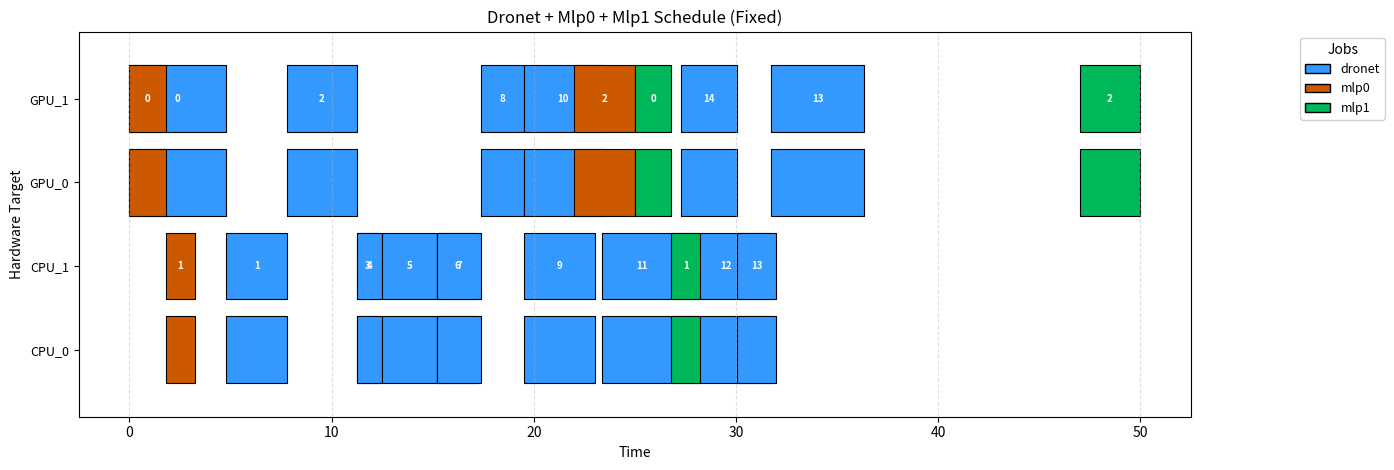

Write the Python code that produced this figure. (Note: this script raises an exception after producing the figure.)
import json
import os
import matplotlib.pyplot as plt
import matplotlib.patches as mpatches
import numpy as np
from collections import OrderedDict


def plot_schedule_from_json(
    schedule_data: dict, save_path: str = "schedule.png", plot_title: str = "Schedule"
):
    """
    Plot a schedule from a resolved JSON schedule (as produced by the periodic scheduler).

    The JSON format expected:
    {
        "dispatches": {
            "<dispatch_name>": {
                "hardware_target": "GPU_0+GPU_1",   # or "CPU_0+CPU_1", etc.
                "start_time": 0.0,
                "duration": 4.8,
                "job_name": "dronet",
                "id": 0
            }, ...
        },
        "metadata": {
            "machine_combinations": [["CPU_0"], ["CPU_1"], ["CPU_0","CPU_1"], ...]
        }
    }
    """

    dispatches = schedule_data.get("dispatches", {})
    metadata = schedule_data.get("metadata", {})

    # ------------------------------------------------------------------ #
    # 1. Build individual core rows from metadata machines dict           #
    #    e.g. {"CPU": 2, "GPU": 2} -> ["CPU_0","CPU_1","GPU_0","GPU_1"]  #
    # ------------------------------------------------------------------ #
    machines_meta = metadata.get("machines", {})

    # Build ordered core list from metadata
    all_cores = []
    for machine_type, count in machines_meta.items():
        for i in range(count):
            all_cores.append(f"{machine_type}_{i}")

    # Fallback: infer cores from hardware_targets in dispatches
    if not all_cores:
        core_set = set()
        for d in dispatches.values():
            for core in d["hardware_target"].split("+"):
                core_set.add(core)
        # Sort: group by type, then index
        all_cores = sorted(
            core_set, key=lambda c: (c.rsplit("_", 1)[0], int(c.rsplit("_", 1)[1]))
        )

    row_index = {core: i for i, core in enumerate(all_cores)}
    num_rows = len(all_cores)

    # ------------------------------------------------------------------ #
    # 2. Assign a color per job                                           #
    # ------------------------------------------------------------------ #
    job_names = sorted({d["job_name"] for d in dispatches.values()})
    highly_distinct_colors = [
        (0.2, 0.6, 1.0),  # Sky Blue
        (0.8, 0.35, 0.0),  # Orange-Brown
        (0.0, 0.72, 0.35),  # Green
        (0.9, 0.1, 0.1),  # Red
        (0.6, 0.0, 0.85),  # Purple
        (0.95, 0.75, 0.0),  # Yellow
        (0.0, 0.65, 0.85),  # Cyan
        (0.85, 0.45, 0.65),  # Pink
        (0.45, 0.28, 0.08),  # Brown
        (0.4, 0.4, 0.4),  # Gray
    ]
    job_color = {}
    for i, jn in enumerate(job_names):
        job_color[jn] = highly_distinct_colors[i % len(highly_distinct_colors)]

    # ------------------------------------------------------------------ #
    # 3. Draw                                                             #
    # ------------------------------------------------------------------ #
    fig, ax = plt.subplots(figsize=(14, max(4, num_rows * 1.2)))

    for dispatch_name, d in dispatches.items():
        hw = d["hardware_target"]
        start = d["start_time"]
        dur = d["duration"]
        job = d["job_name"]
        op_id = d.get("id", "")
        color = job_color[job]

        # Draw on every core in the hardware target
        cores = hw.split("+")
        valid_cores = [c for c in cores if c in row_index]
        if not valid_cores:
            print(
                f"Warning: no known cores in hardware_target '{hw}', skipping '{dispatch_name}'"
            )
            continue

        is_multi = len(valid_cores) > 1

        for core in valid_cores:
            row = row_index[core]
            ax.broken_barh(
                [(start, dur)],
                (row - 0.4, 0.8),
                facecolors=color,
                edgecolor="black",
                linewidth=0.8,
            )

        # Draw label once, centred on the middle core
        mid_row = row_index[valid_cores[len(valid_cores) // 2]]
        if dur > 0:
            text_x = start + dur / 2
            brightness = 0.299 * color[0] + 0.587 * color[1] + 0.114 * color[2]
            text_color = "white" if brightness < 0.55 else "black"
            label = str(op_id)
            ax.text(
                text_x,
                mid_row,
                label,
                ha="center",
                va="center",
                fontsize=7,
                fontweight="bold",
                color=text_color,
            )

    # ------------------------------------------------------------------ #
    # 4. Axes, legend, save                                               #
    # ------------------------------------------------------------------ #
    ax.set_yticks(range(num_rows))
    ax.set_yticklabels(all_cores, fontsize=9)
    ax.set_ylim(-0.8, num_rows - 0.2)
    ax.set_xlabel("Time")
    ax.set_ylabel("Hardware Target")
    ax.set_title(plot_title)
    ax.grid(axis="x", linestyle="--", alpha=0.4)

    legend_handles = [
        mpatches.Patch(facecolor=job_color[jn], edgecolor="black", label=jn)
        for jn in job_names
    ]
    ax.legend(
        handles=legend_handles,
        title="Jobs",
        loc="upper right",
        bbox_to_anchor=(1.18, 1),
        framealpha=0.9,
        fontsize=9,
    )

    plt.tight_layout()
    os.makedirs(os.path.dirname(os.path.abspath(save_path)), exist_ok=True)
    plt.savefig(save_path, dpi=200, bbox_inches="tight")
    print(f"Saved to {save_path}")
    plt.close()


# ------------------------------------------------------------------ #
# Convenience: load from file and plot                               #
# ------------------------------------------------------------------ #
def plot_schedule_from_json_file(
    json_path: str, save_path: str = None, plot_title: str = None
):
    with open(json_path) as f:
        data = json.load(f)

    if save_path is None:
        base = os.path.splitext(json_path)[0]
        save_path = base + "_plot.png"
    if plot_title is None:
        plot_title = os.path.basename(json_path)

    plot_schedule_from_json(data, save_path=save_path, plot_title=plot_title)


# ------------------------------------------------------------------ #
# Quick self-test using the embedded sample JSON                     #
# ------------------------------------------------------------------ #
if __name__ == "__main__":
    sample = {
        "dispatches": {
            "dronet_dispatch_0": {
                "id": 0,
                "hardware_target": "GPU_0+GPU_1",
                "start_time": 0.0,
                "duration": 4.796,
                "job_name": "dronet",
            },
            "dronet_dispatch_1": {
                "id": 1,
                "hardware_target": "CPU_0+CPU_1",
                "start_time": 4.796,
                "duration": 2.990,
                "job_name": "dronet",
            },
            "dronet_dispatch_2": {
                "id": 2,
                "hardware_target": "GPU_0+GPU_1",
                "start_time": 7.785,
                "duration": 3.457,
                "job_name": "dronet",
            },
            "dronet_dispatch_3": {
                "id": 3,
                "hardware_target": "CPU_0+CPU_1",
                "start_time": 11.243,
                "duration": 1.064,
                "job_name": "dronet",
            },
            "dronet_dispatch_4": {
                "id": 4,
                "hardware_target": "CPU_0+CPU_1",
                "start_time": 11.243,
                "duration": 1.264,
                "job_name": "dronet",
            },
            "dronet_dispatch_5": {
                "id": 5,
                "hardware_target": "CPU_0+CPU_1",
                "start_time": 12.507,
                "duration": 2.721,
                "job_name": "dronet",
            },
            "dronet_dispatch_6": {
                "id": 6,
                "hardware_target": "CPU_0+CPU_1",
                "start_time": 15.228,
                "duration": 1.967,
                "job_name": "dronet",
            },
            "dronet_dispatch_7": {
                "id": 7,
                "hardware_target": "CPU_0+CPU_1",
                "start_time": 15.228,
                "duration": 2.153,
                "job_name": "dronet",
            },
            "dronet_dispatch_8": {
                "id": 8,
                "hardware_target": "GPU_0+GPU_1",
                "start_time": 17.382,
                "duration": 2.154,
                "job_name": "dronet",
            },
            "dronet_dispatch_9": {
                "id": 9,
                "hardware_target": "CPU_0+CPU_1",
                "start_time": 19.535,
                "duration": 3.506,
                "job_name": "dronet",
            },
            "dronet_dispatch_10": {
                "id": 10,
                "hardware_target": "GPU_0+GPU_1",
                "start_time": 19.535,
                "duration": 3.845,
                "job_name": "dronet",
            },
            "dronet_dispatch_11": {
                "id": 11,
                "hardware_target": "CPU_0+CPU_1",
                "start_time": 23.380,
                "duration": 3.916,
                "job_name": "dronet",
            },
            "dronet_dispatch_12": {
                "id": 12,
                "hardware_target": "CPU_0+CPU_1",
                "start_time": 27.296,
                "duration": 4.455,
                "job_name": "dronet",
            },
            "dronet_dispatch_13_1": {
                "id": 13,
                "hardware_target": "GPU_0+GPU_1",
                "start_time": 31.751,
                "duration": 4.560,
                "job_name": "dronet",
            },
            "dronet_dispatch_13_2": {
                "id": 13,
                "hardware_target": "CPU_0+CPU_1",
                "start_time": 30.067,
                "duration": 1.929,
                "job_name": "dronet",
            },
            "dronet_dispatch_14": {
                "id": 14,
                "hardware_target": "GPU_0+GPU_1",
                "start_time": 27.296,
                "duration": 2.771,
                "job_name": "dronet",
            },
            "mlp0_dispatch_0": {
                "id": 0,
                "hardware_target": "GPU_0+GPU_1",
                "start_time": 0.0,
                "duration": 1.798,
                "job_name": "mlp0",
            },
            "mlp0_dispatch_1": {
                "id": 1,
                "hardware_target": "CPU_0+CPU_1",
                "start_time": 1.798,
                "duration": 1.422,
                "job_name": "mlp0",
            },
            "mlp0_dispatch_2": {
                "id": 2,
                "hardware_target": "GPU_0+GPU_1",
                "start_time": 22.000,
                "duration": 3.000,
                "job_name": "mlp0",
            },
            "mlp1_dispatch_0": {
                "id": 0,
                "hardware_target": "GPU_0+GPU_1",
                "start_time": 25.0,
                "duration": 1.798,
                "job_name": "mlp1",
            },
            "mlp1_dispatch_1": {
                "id": 1,
                "hardware_target": "CPU_0+CPU_1",
                "start_time": 26.798,
                "duration": 1.422,
                "job_name": "mlp1",
            },
            "mlp1_dispatch_2": {
                "id": 2,
                "hardware_target": "GPU_0+GPU_1",
                "start_time": 47.000,
                "duration": 3.000,
                "job_name": "mlp1",
            },
        },
        "metadata": {
            "machine_combinations": [
                ["CPU_0"],
                ["CPU_1"],
                ["CPU_0", "CPU_1"],
                ["GPU_0"],
                ["GPU_1"],
                ["GPU_0", "GPU_1"],
            ]
        },
    }
    plot_schedule_from_json(
        sample,
        save_path="/mnt/user-data/outputs/schedule_fixed.png",
        plot_title="Dronet + Mlp0 + Mlp1 Schedule (Fixed)",
    )
